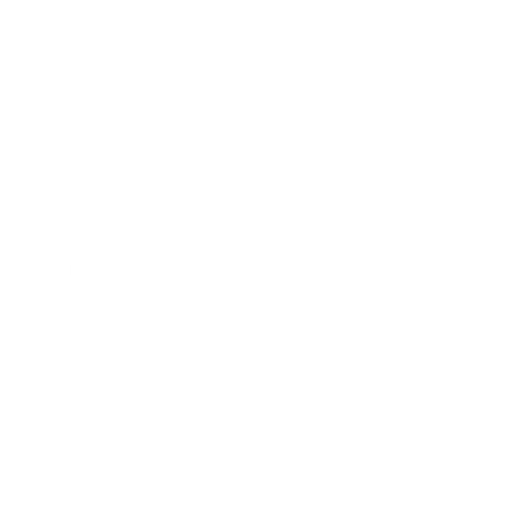
t = 0.00 s
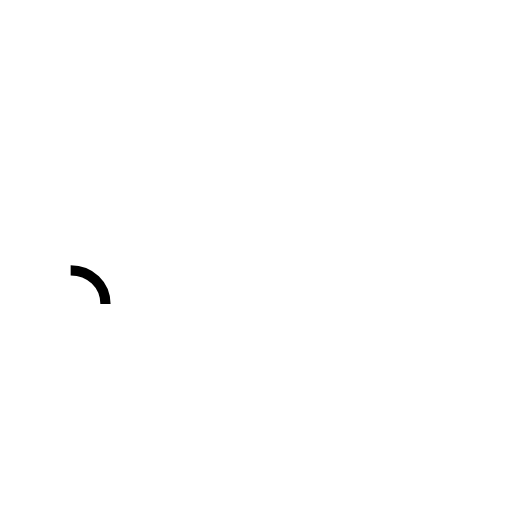
t = 0.16 s
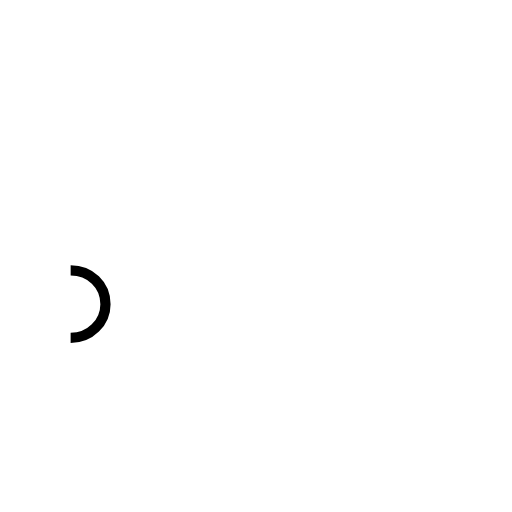
t = 0.32 s
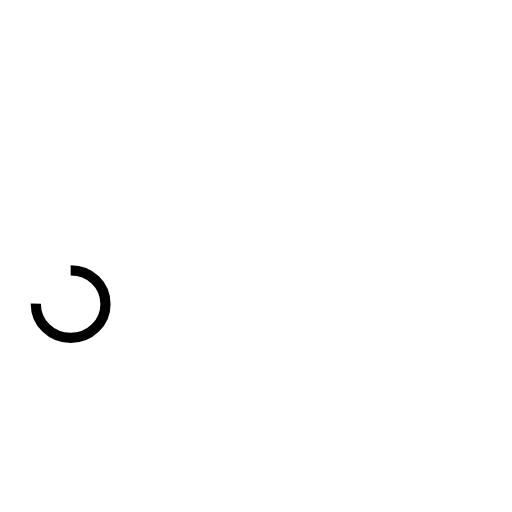
t = 0.48 s
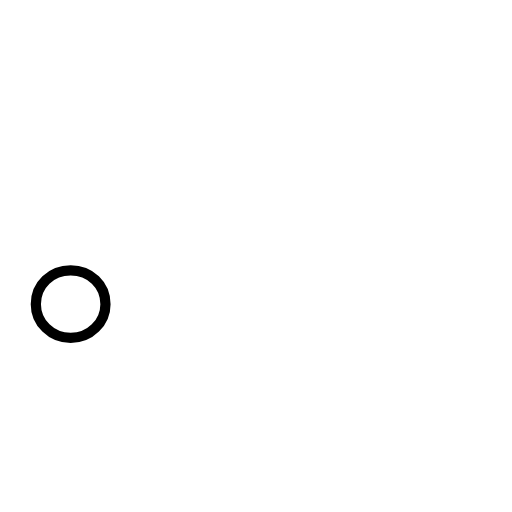
t = 0.63 s

The animated SVG that drew these frames (rendered in a browser with its animation timeline set to each time). Animation: 1 SMIL element (animate=1); one cycle of 0.63 s.

<?xml version='1.0' encoding='utf-8'?>
<svg viewBox="0.0 -6.0 50.0 50.0" version="1.1" xmlns="http://www.w3.org/2000/svg"><rect x="-1000" y="-1000" width="2000" height="2000" stroke="white" fill="white" /><g style="fill:none;stroke:#000000;stroke-width:1"><path d="M 6.9 -17.6 C 8.8 -17.6 10.3 -16.2 10.3 -14.3 C 10.3 -12.5 8.8 -11.0 6.9 -11.0 C 5.0 -11.0 3.5 -12.5 3.5 -14.3 C 3.5 -16.2 5.0 -17.6 6.9 -17.6 Z" transform="translate(0.0 38.0)" stroke-dasharray="21.09644379025211" stroke-dashoffset="21.09644379025211"><animate attributeName="stroke-dashoffset" from="21.09644379025211" to="0" dur="0.6328933137075633s" begin="0s; anim_end.end" fill="freeze" id="anim0" /></path></g></svg>
